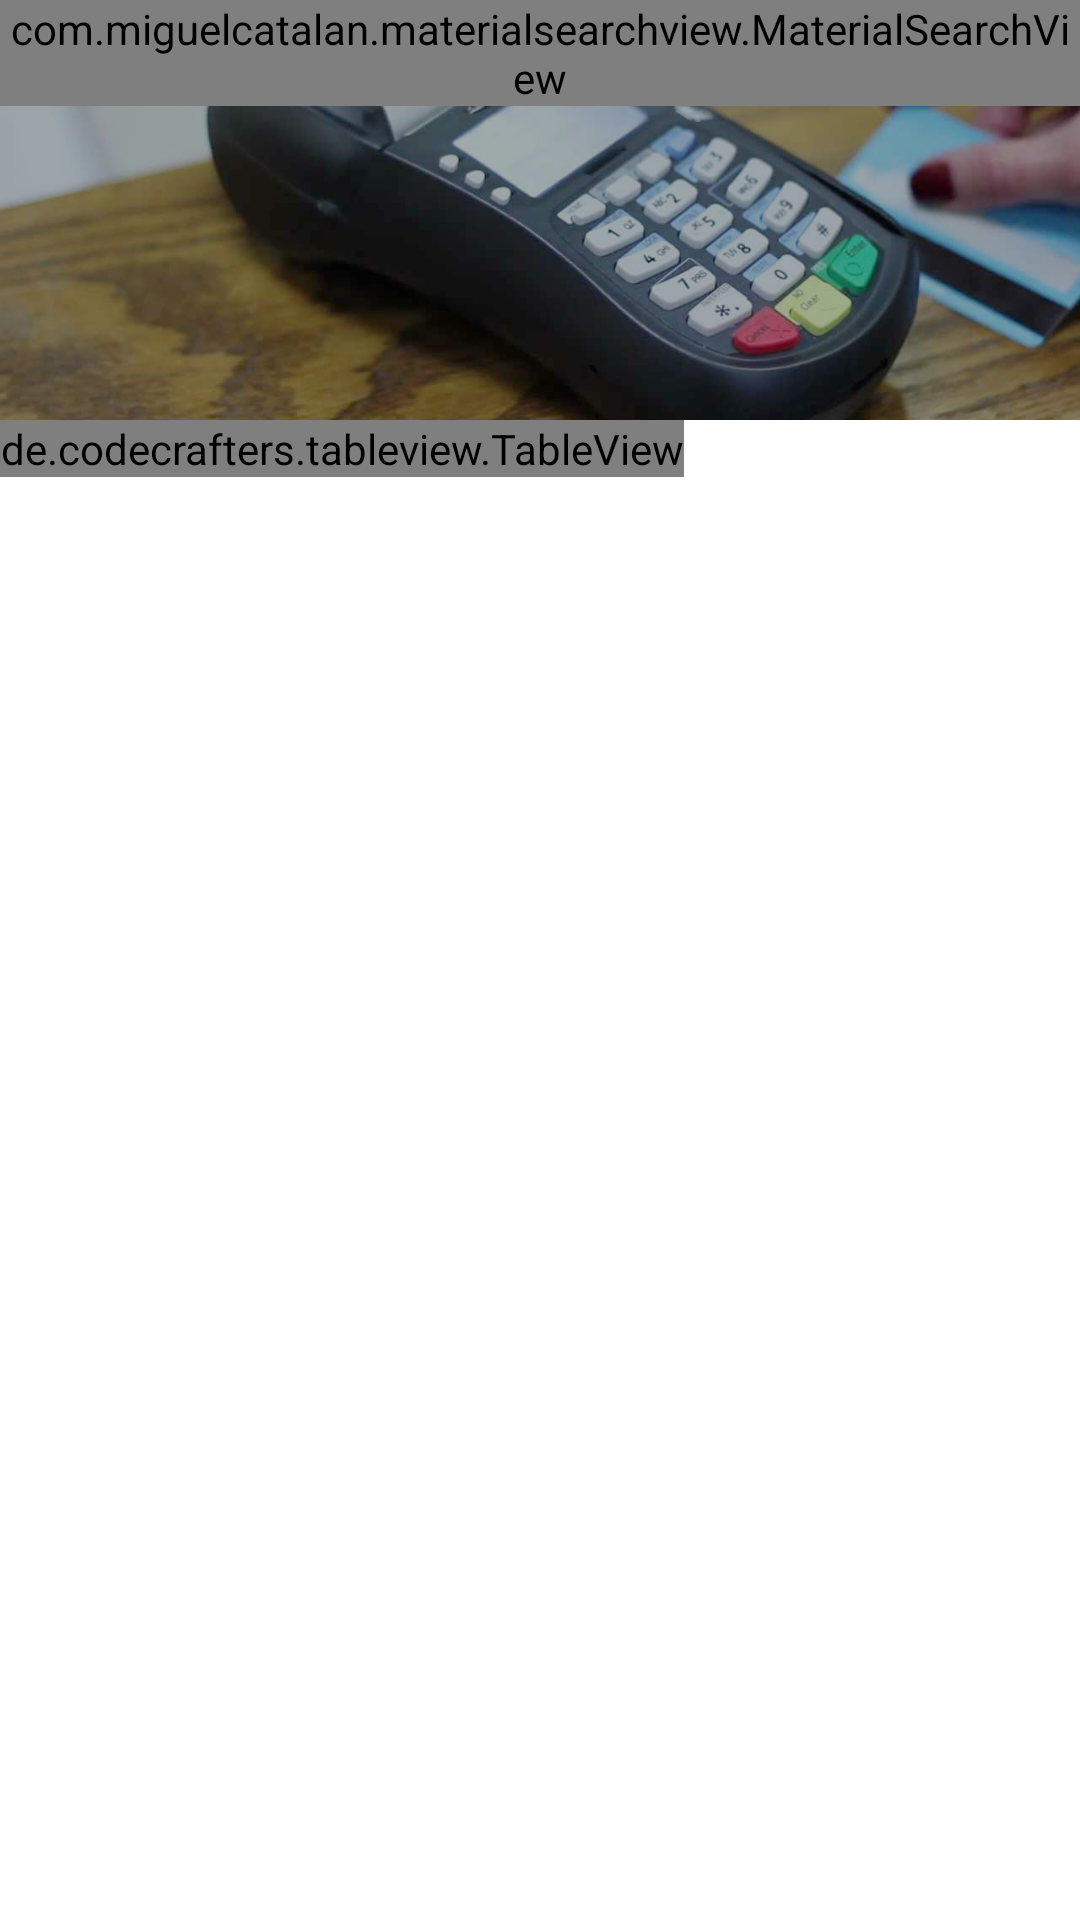

Android layout source for this screen:
<!-- AndroidManifest.xml: application theme AppTheme -->
<!-- res/layout/activity_report.xml -->
<?xml version="1.0" encoding="utf-8"?>
<android.support.design.widget.CoordinatorLayout xmlns:android="http://schemas.android.com/apk/res/android"
    xmlns:app="http://schemas.android.com/apk/res-auto"
    xmlns:tools="http://schemas.android.com/tools"
    android:layout_width="match_parent"
    android:layout_height="match_parent"
    android:fitsSystemWindows="true"
    tools:context="com.ercasng.eze.igrmobile.ReportActivity">

    <android.support.design.widget.AppBarLayout
        android:id="@+id/app_bar"
        android:layout_width="match_parent"
        android:layout_height="@dimen/app_bar_height"
        android:fitsSystemWindows="true"
        android:theme="@style/AppTheme.AppBarOverlay">

        <android.support.design.widget.CollapsingToolbarLayout
            android:id="@+id/toolbar_layout"
            android:layout_width="match_parent"
            android:layout_height="match_parent"
            android:fitsSystemWindows="true"
            app:contentScrim="?attr/colorPrimary"
            app:layout_scrollFlags="scroll|exitUntilCollapsed">


            <ImageView
                android:id="@+id/expandedImage"
                android:layout_width="match_parent"
                android:layout_height="match_parent"
                android:scaleType="centerCrop"
                android:src="@drawable/photo"
                app:layout_collapseMode="parallax"
                app:layout_collapseParallaxMultiplier="0.7" />

            <android.support.v7.widget.Toolbar
                android:id="@+id/toolbar"
                android:layout_width="match_parent"
                android:layout_height="?attr/actionBarSize"
                app:layout_collapseMode="pin"
                app:popupTheme="@style/AppTheme.PopupOverlay">


            </android.support.v7.widget.Toolbar>

            <com.miguelcatalan.materialsearchview.MaterialSearchView
                android:id="@+id/search_view"
                android:layout_width="match_parent"
                android:layout_height="wrap_content" />

        </android.support.design.widget.CollapsingToolbarLayout>
    </android.support.design.widget.AppBarLayout>

    <android.support.v4.widget.NestedScrollView xmlns:android="http://schemas.android.com/apk/res/android"
        xmlns:tools="http://schemas.android.com/tools"
        android:layout_width="match_parent"
        android:layout_height="match_parent"
        android:background="@color/white"
        android:fillViewport="true"
        app:layout_behavior="@string/appbar_scrolling_view_behavior"
        tools:context="com.ercasng.eze.igrmobile.ReportActivity">

        <LinearLayout
            android:layout_width="fill_parent"
            android:layout_height="fill_parent"
            android:orientation="vertical">

            <de.codecrafters.tableview.TableView xmlns:table="http://schemas.android.com/apk/res-auto"
                android:id="@+id/tableView"
                android:layout_width="wrap_content"
                android:layout_height="wrap_content"
                table:tableView_columnCount="2" />
        </LinearLayout>

    </android.support.v4.widget.NestedScrollView>


</android.support.design.widget.CoordinatorLayout>
<!-- resources referenced by this layout -->
<resources>
  <color name="white">#FFFFFF</color>
  <dimen name="app_bar_height">140dp</dimen>
  <!-- drawable photo: jpg bitmap (drawable, 79507 bytes) -->
  <style name="AppTheme.AppBarOverlay" parent="ThemeOverlay.AppCompat.Dark.ActionBar" />
  <style name="AppTheme.PopupOverlay" parent="ThemeOverlay.AppCompat.Light" />
  <style name="AppTheme" parent="AppTheme.Dark">
          
      </style>
  <style name="AppTheme.Dark" parent="Theme.AppCompat.NoActionBar">
          <item name="colorPrimary">@color/colorPrimary</item>
          <item name="colorPrimaryDark">@color/colorPrimaryDark</item>
          <item name="colorAccent">@color/colorAccent</item>
  
          <item name="android:windowBackground">@color/white</item>
  
          <item name="colorControlNormal">@color/monsoon</item>
          <item name="colorControlActivated">@color/highlight</item>
          <item name="colorControlHighlight">@color/highlight</item>
          <item name="android:textColorHint">@color/monsoon</item>
  
          <item name="colorButtonNormal">@color/primary_darker</item>
          <item name="windowActionBar">false</item>
          <item name="android:textColorPrimary">@color/white</item>
          <item name="android:textColorSecondary">@color/white</item>
  
      </style>
  <color name="colorPrimary">#2979FF</color>
  <color name="colorPrimaryDark">#2962FF</color>
  <color name="colorAccent">#e65100</color>
  <color name="monsoon">#777777</color>
  <color name="highlight">#FFCCBC</color>
  <color name="primary_darker">#CC1D1D</color>
</resources>
